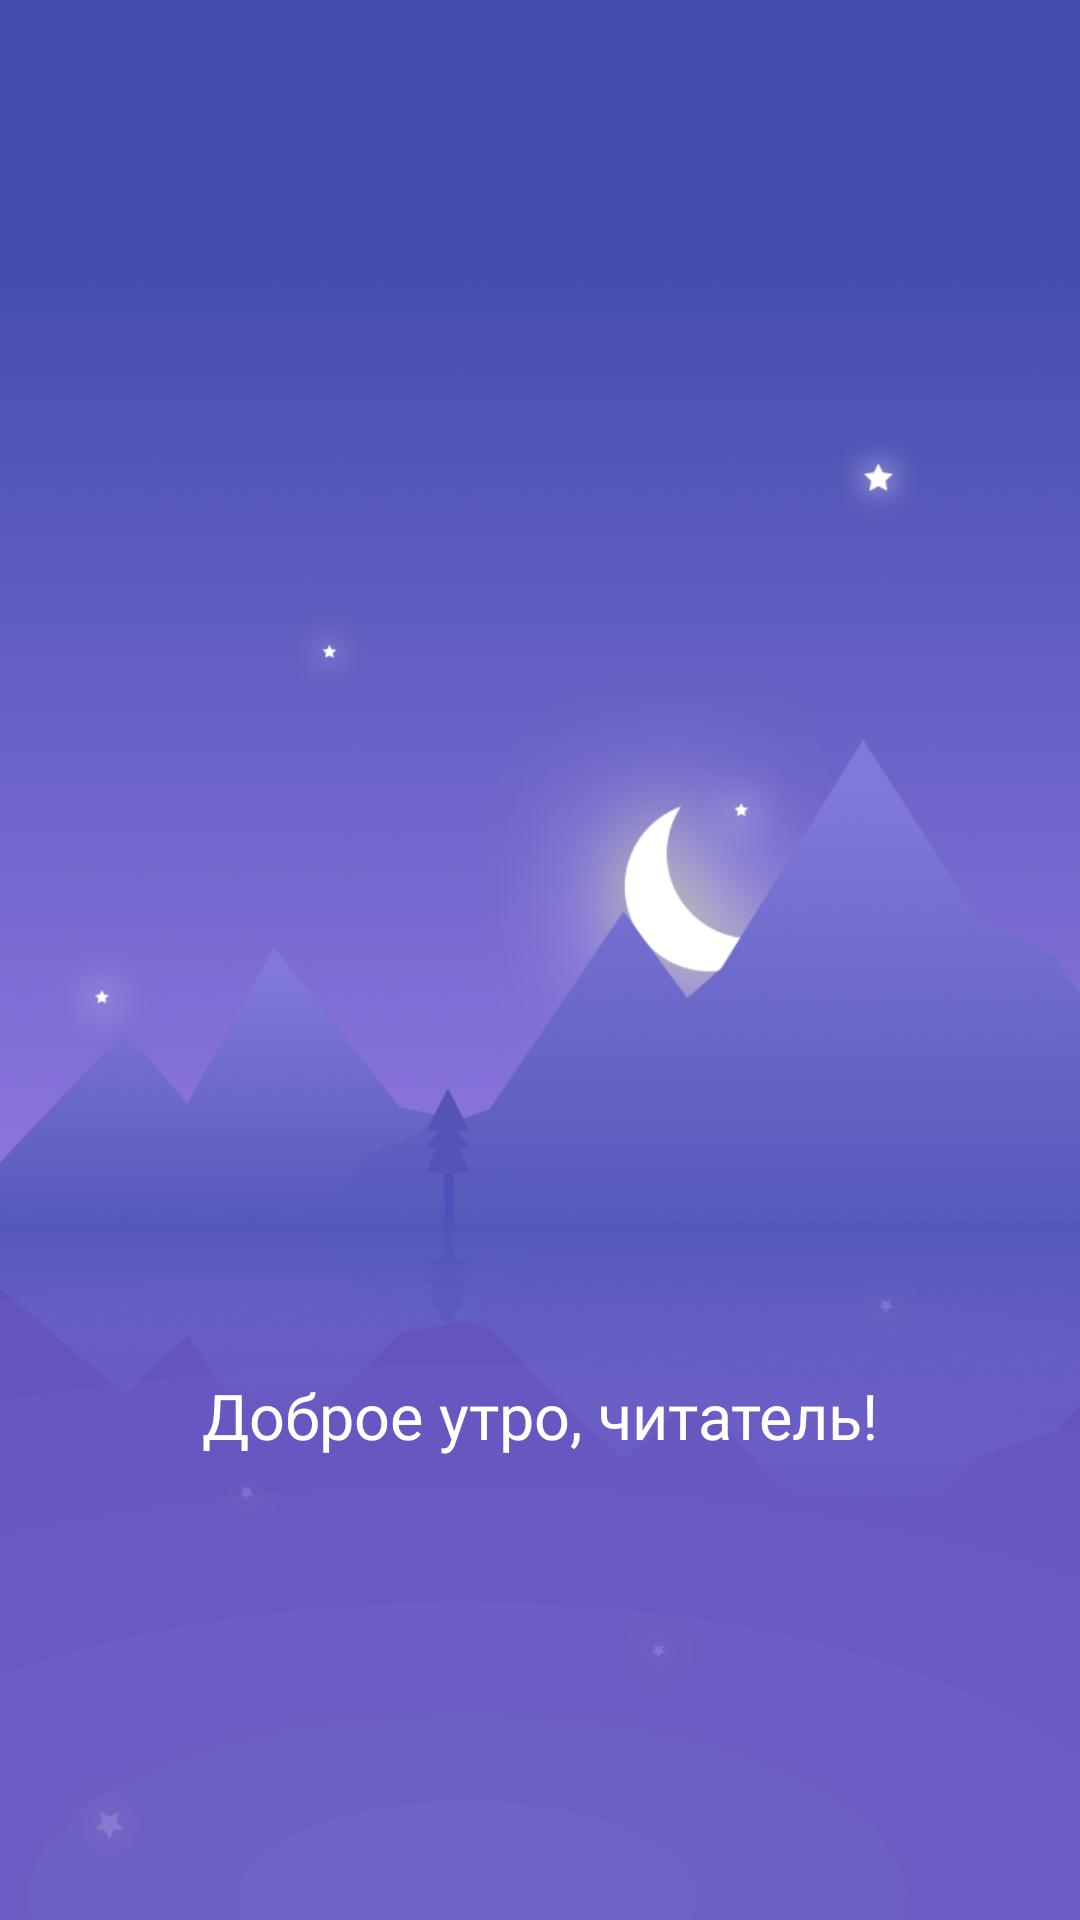

Produce the Android XML layout that renders to this screen, including the resource entries it uses.
<!-- AndroidManifest.xml: fallback theme Theme.MaterialComponents.DayNight.NoActionBar -->
<!-- res/layout/entrance.xml -->
<?xml version="1.0" encoding="utf-8"?>
<androidx.constraintlayout.widget.ConstraintLayout xmlns:android="http://schemas.android.com/apk/res/android"
    xmlns:app="http://schemas.android.com/apk/res-auto"
    android:orientation="vertical"
    android:layout_width="match_parent"
    android:id="@+id/root_element"
    android:layout_height="match_parent"
    android:background="@drawable/night">

    <ImageView
        android:id="@+id/trans"
        android:layout_width="match_parent"
        android:layout_height="match_parent"
        android:background="@android:color/transparent"
        app:layout_constraintBottom_toBottomOf="parent"
        app:layout_constraintHeight_percent="1"
        app:layout_constraintLeft_toLeftOf="parent"
        app:layout_constraintRight_toRightOf="parent"
        app:layout_constraintTop_toTopOf="parent"
        app:layout_constraintWidth_percent="1"
        android:transitionName="@string/trans"
        />

    <ImageView
        android:layout_width="0dp"
        android:layout_height="0dp"
        android:background="@drawable/logo"
        app:layout_constraintBottom_toBottomOf="parent"
        app:layout_constraintHeight_percent="0.12"
        app:layout_constraintLeft_toLeftOf="parent"
        app:layout_constraintRight_toRightOf="parent"
        app:layout_constraintTop_toTopOf="parent"
        app:layout_constraintVertical_bias="0.242"
        app:layout_constraintWidth_percent="0.25"
        android:visibility="gone"/>

    <TextView
        android:id="@+id/hello"
        android:layout_width="0dp"
        android:layout_height="0dp"
        android:layout_centerHorizontal="true"
        android:layout_marginBottom="104dp"
        android:text="Доброе утро, читатель!"
        android:gravity="center"
        android:textSize="21sp"
        android:fontFamily="@font/bold"
        android:textColor="@color/White"
        app:layout_constraintBottom_toBottomOf="parent"
        app:layout_constraintHeight_percent="0.2"
        app:layout_constraintLeft_toLeftOf="parent"
        app:layout_constraintRight_toRightOf="parent"
        app:layout_constraintVertical_weight="1"/>
    <Button
        android:id="@+id/reg"
        android:layout_width="0dp"
        android:layout_height="0dp"
        android:visibility="invisible"
        app:layout_constraintTop_toBottomOf="@+id/hello"
        android:background="@drawable/design_for_entrance"
        app:layout_constraintHeight_percent="0.06"
        android:text="Регистрация"
        android:fontFamily="@font/bold"
        app:layout_constraintWidth_percent="0.5"
        app:layout_constraintLeft_toLeftOf="parent"
        app:layout_constraintRight_toRightOf="parent"
        app:layout_constraintVertical_weight="1"
        />



</androidx.constraintlayout.widget.ConstraintLayout>
<!-- resources referenced by this layout -->
<resources>
  <color name="White">#FFFFFF</color>
  <!-- drawable design_for_entrance (drawable-v24) -->
  <shape xmlns:android="http://schemas.android.com/apk/res/android" android:shape="rectangle">
      <solid android:color="#FFFFFF" />
      <corners
          android:bottomLeftRadius="10dp"
          android:bottomRightRadius="10dp"
          android:topLeftRadius="10dp"
          android:topRightRadius="10dp"/>
  
  </shape>
  <!-- drawable logo: png bitmap (drawable, 134610 bytes) -->
  <!-- drawable night: png bitmap (drawable-v24, 107610 bytes) -->
  <string name="trans">trans</string>
</resources>
